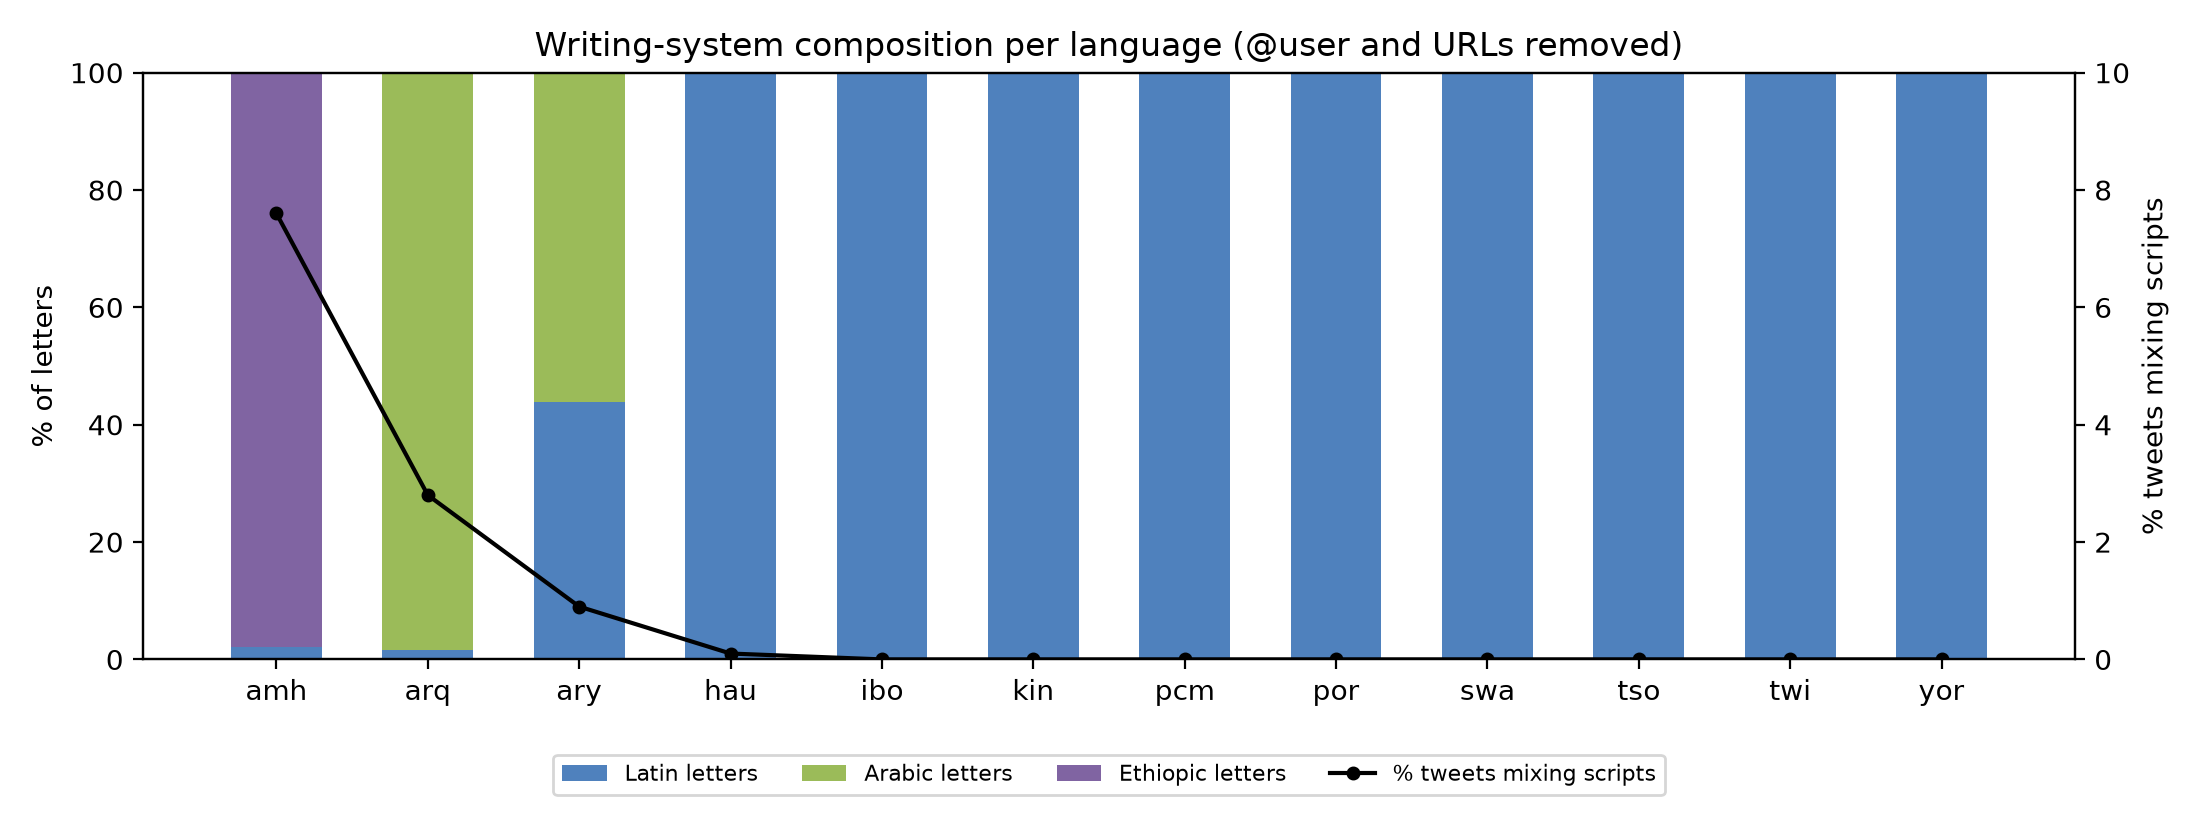

The data file committed next to this chart (first rows):
lang, pct_latin_letters, pct_arabic_letters, pct_ethiopic_letters, pct_tweets_mixed_script, pct_tweets_no_letters, dominant_script
amh, 2.2, 0.0, 97.8, 7.6, 0.0, Ethiopic
arq, 1.6, 98.4, 0.0, 2.8, 0.0, Arabic
ary, 43.9, 56.1, 0.0, 0.9, 0.0, Arabic
hau, 100.0, 0.0, 0.0, 0.1, 0.0, Latin
ibo, 100.0, 0.0, 0.0, 0.0, 0.0, Latin
kin, 100.0, 0.0, 0.0, 0.0, 0.0, Latin
pcm, 100.0, 0.0, 0.0, 0.0, 0.0, Latin
por, 100.0, 0.0, 0.0, 0.0, 0.0, Latin
swa, 100.0, 0.0, 0.0, 0.0, 0.0, Latin
tso, 100.0, 0.0, 0.0, 0.0, 0.0, Latin
twi, 100.0, 0.0, 0.0, 0.0, 0.0, Latin
yor, 100.0, 0.0, 0.0, 0.0, 0.0, Latin
